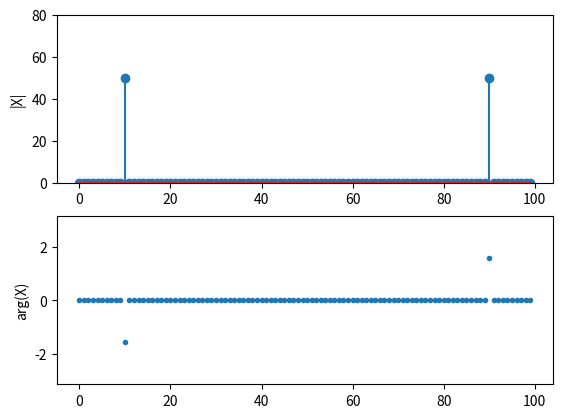

Write the Python code that produced this figure. (Note: this script raises an exception after producing the figure.)
import matplotlib.pyplot as plt
import numpy as np

fs = 100
N = 100

sine = np.sin(2*np.pi*10/fs * np.arange(0, N))

x = sine
X = np.fft.fft(x)

magPlot = plt.subplot(211)
magPlot.stem(np.abs(X))
magPlot.set_ylabel('|X|')
magPlot.set_ylim([0, 80])

eps = 0.000001
phase = [ np.angle(Xi) if np.abs(Xi) > eps else 0 for Xi in X]

phasePlot = plt.subplot(212)
phasePlot.plot(phase, '.')
phasePlot.set_ylabel('arg(X)')
phasePlot.set_ylim([-np.pi, np.pi])

#plt.show()
plt.savefig('figures/real-dft.png', transparent=True, dpi=300)
